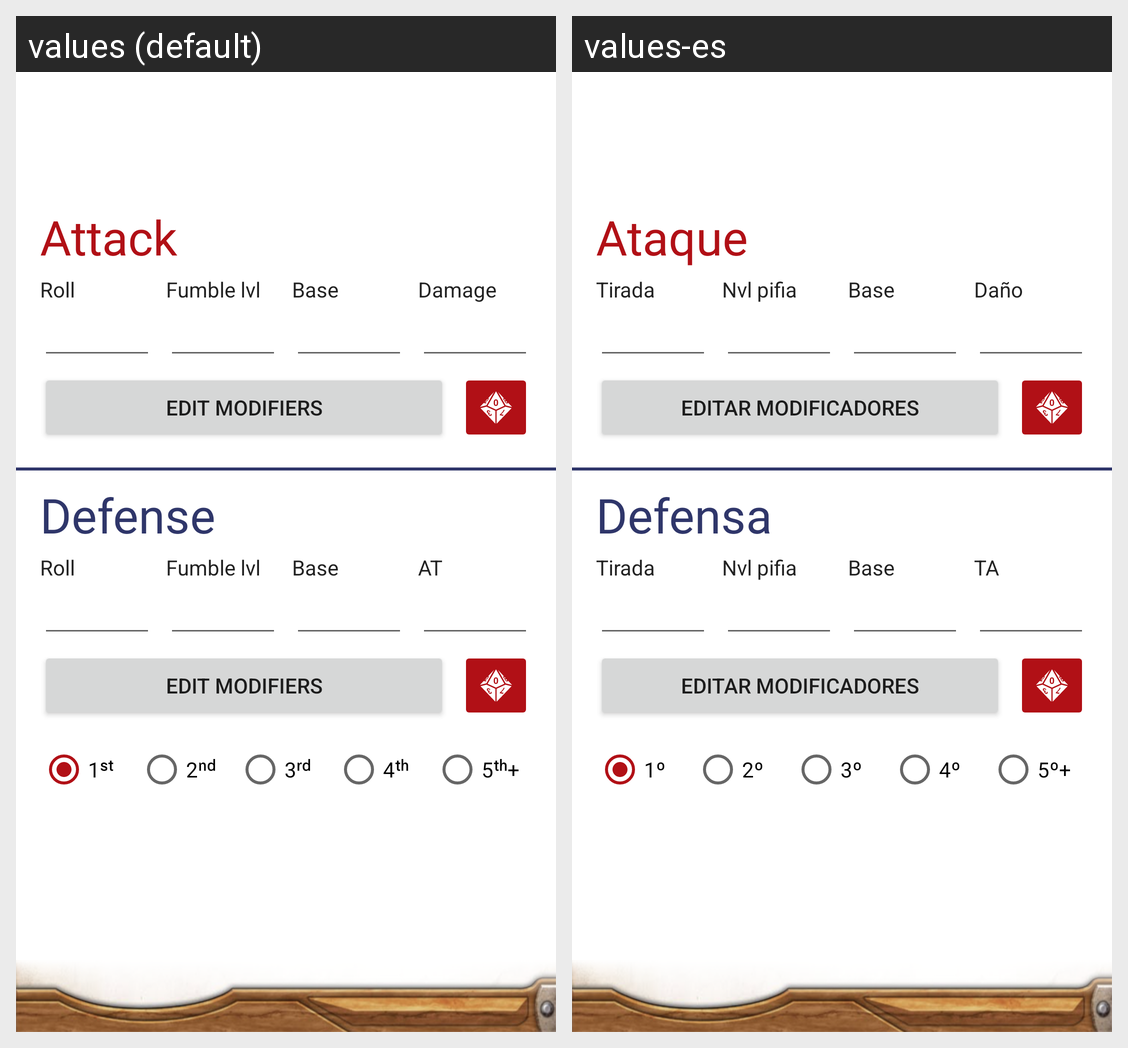

The Android screen above is rendered under two locales of the same app. Produce the string resources it draws, with the default and per-locale values.
Android screen res/layout/fragment_combat_calculator.xml rendered under 2 locales, left to right: values (default), values-es. Device: Nexus 5 (rendered at 1080×1920; each locale shown at half size, 540×960, under a caption strip naming it); theme AppTheme.
Strings drawn on this screen, with the default value and each locale's value (text and hints the layout hard-codes, and strings that could not be matched under every locale, appear in the picture but are not listed):

attack
  values: Attack
  values-es: Ataque

roll
  values: Roll
  values-es: Tirada

fumble_lvl
  values: Fumble lvl
  values-es: Nvl pifia

base
  values: Base
  values-es: Base

damage
  values: Damage
  values-es: Daño

edit_modifiers
  values: Edit modifiers
  values-es: Editar modificadores

defense
  values: Defense
  values-es: Defensa

at
  values: AT
  values-es: TA

defense_first
  values: 1ˢᵗ
  values-es: 1º

defense_second
  values: 2ⁿᵈ
  values-es: 2º

defense_third
  values: 3ʳᵈ
  values-es: 3º

defense_fourth
  values: 4ᵗʰ
  values-es: 4º

defense_fifth_plus
  values: 5ᵗʰ+
  values-es: 5º+
